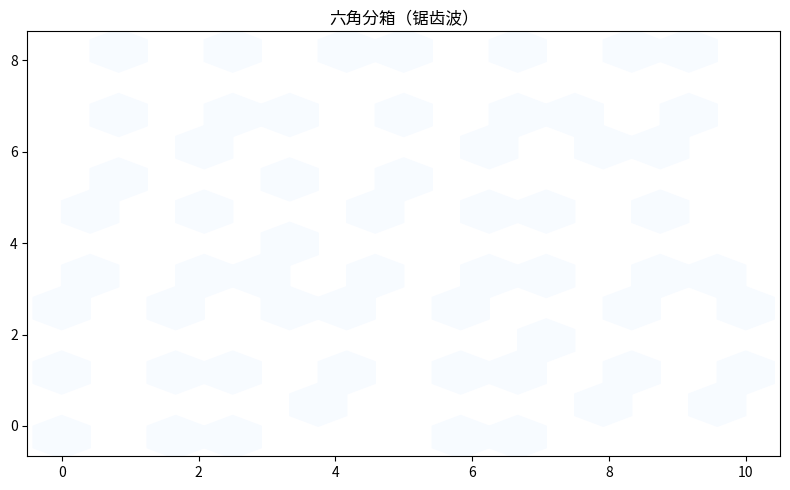

This figure's Python source:
"""六角分箱（锯齿波）
数据可视化示例（matplotlib）。二维密度六角分箱。
运行后在当前目录生成 'viz_hexbin_d9'_preview.png。
"""
import matplotlib
matplotlib.use("Agg")
import matplotlib.pyplot as plt
import numpy as np

rng = np.random.default_rng(15)
fig, ax = plt.subplots(figsize=(8, 5))
x = np.linspace(0, 10, 60)
y = np.array(np.tile(np.linspace(0, 8, 8), 8)[:60] + rng.normal(0, 0.15, 60))
ax.hexbin(x, y, gridsize=12, cmap='Blues', mincnt=1)
ax.set_title("六角分箱（锯齿波）")
plt.tight_layout()
plt.savefig("'viz_hexbin_d9'_preview.png", dpi=110)
print("已生成 'viz_hexbin_d9'_preview.png")
